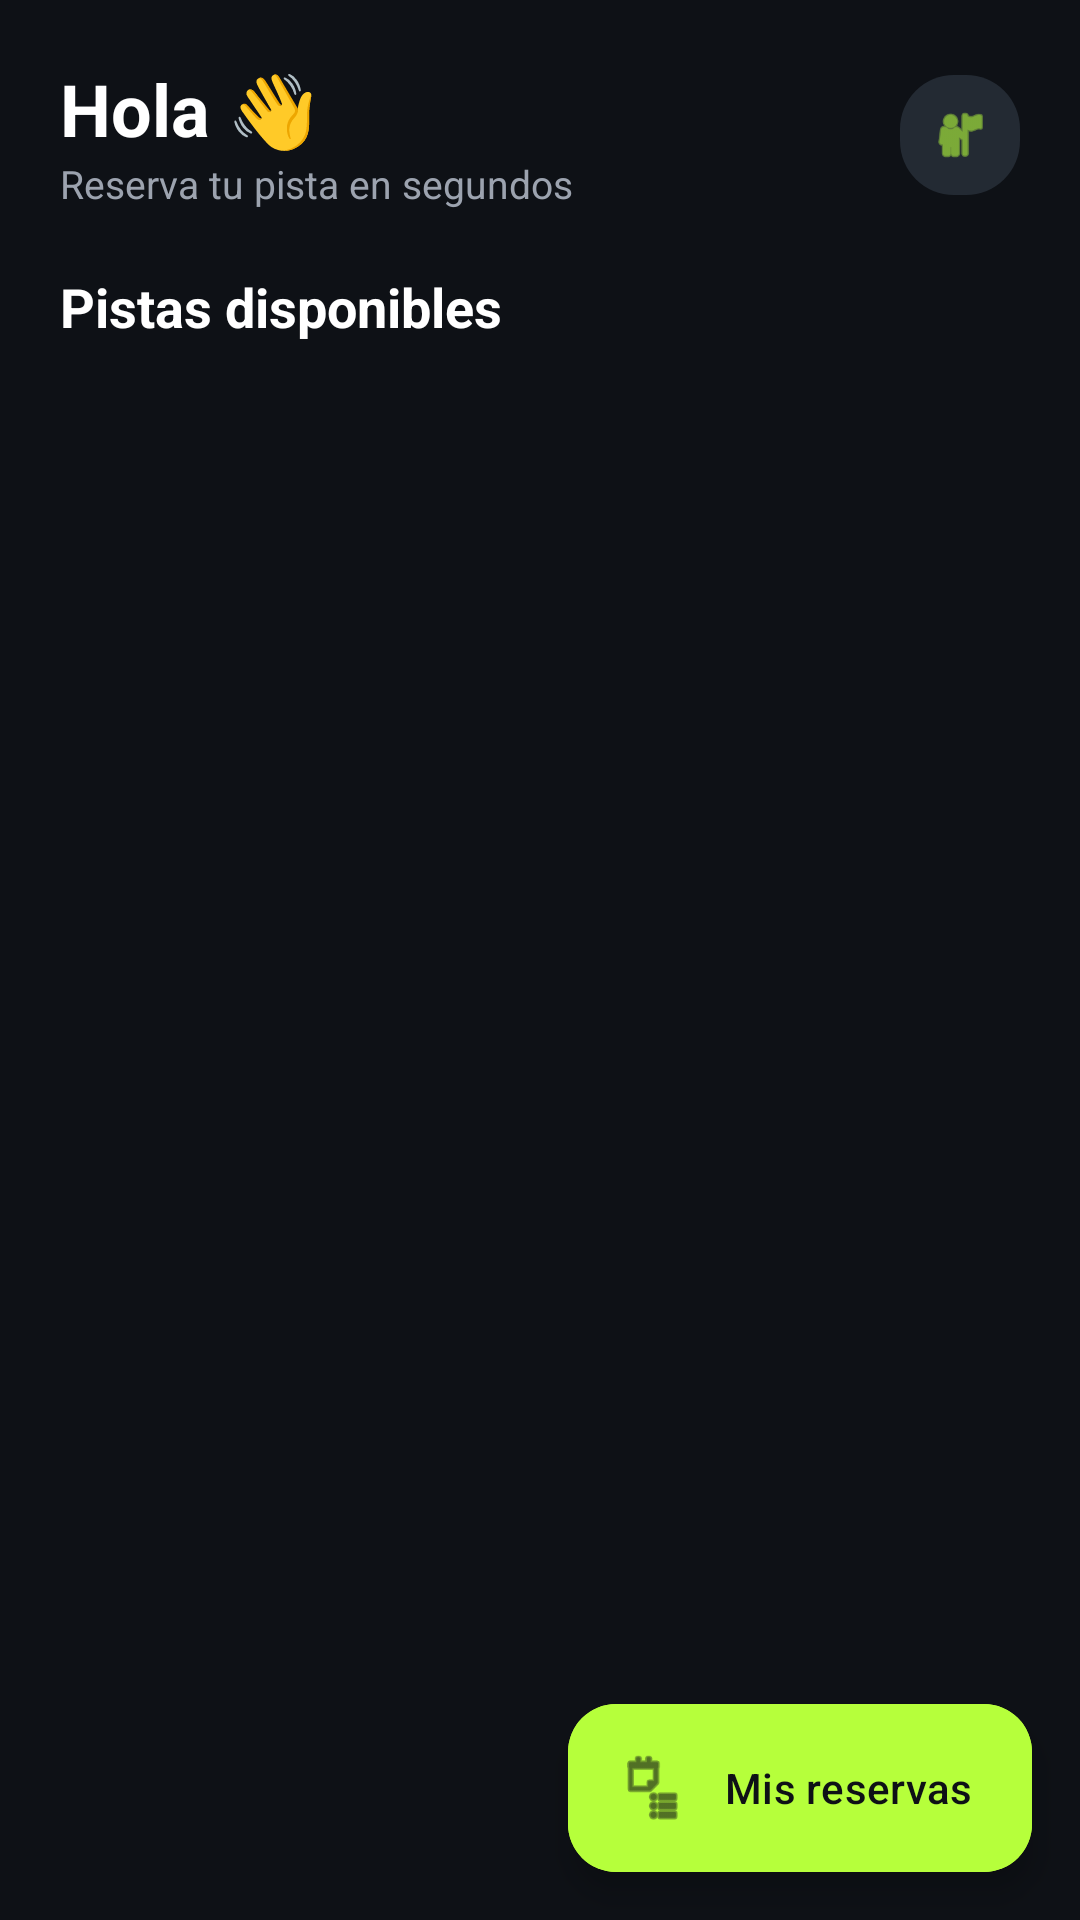

Android layout source for this screen:
<!-- AndroidManifest.xml: application theme Theme.ReservarCamposClub -->
<!-- res/layout/activity_pistas.xml -->
<?xml version="1.0" encoding="utf-8"?>
<LinearLayout xmlns:android="http://schemas.android.com/apk/res/android"
    android:layout_width="match_parent"
    android:layout_height="match_parent"
    android:orientation="vertical"
    android:background="@color/bg_dark">

    
    <LinearLayout
        android:layout_width="match_parent"
        android:layout_height="wrap_content"
        android:orientation="horizontal"
        android:padding="20dp"
        android:gravity="center_vertical">

        <LinearLayout
            android:layout_width="0dp"
            android:layout_height="wrap_content"
            android:layout_weight="1"
            android:orientation="vertical">

            <TextView
                android:id="@+id/tvSaludo"
                android:layout_width="wrap_content"
                android:layout_height="wrap_content"
                android:text="Hola 👋"
                android:textColor="@color/text_white"
                android:textSize="24sp"
                android:textStyle="bold"/>

            <TextView
                android:layout_width="wrap_content"
                android:layout_height="wrap_content"
                android:text="Reserva tu pista en segundos"
                android:textColor="@color/text_grey"
                android:textSize="13sp"/>
        </LinearLayout>

        <ImageView
            android:id="@+id/btnPerfil"
            android:layout_width="40dp"
            android:layout_height="40dp"
            android:background="@drawable/bg_pill_dark"
            android:padding="10dp"
            android:src="@android:drawable/ic_menu_myplaces"
            app:tint="@color/lime"
            xmlns:app="http://schemas.android.com/apk/res-auto"/>
    </LinearLayout>

    
    <TextView
        android:layout_width="wrap_content"
        android:layout_height="wrap_content"
        android:text="Pistas disponibles"
        android:textColor="@color/text_white"
        android:textSize="18sp"
        android:textStyle="bold"
        android:paddingStart="20dp"
        android:paddingEnd="20dp"
        android:layout_marginBottom="8dp"/>

    
    <androidx.recyclerview.widget.RecyclerView
        android:id="@+id/recyclerPistas"
        android:layout_width="match_parent"
        android:layout_height="0dp"
        android:layout_weight="1"
        android:clipToPadding="false"
        android:paddingStart="16dp"
        android:paddingEnd="16dp"
        android:paddingBottom="90dp"/>

    
    <com.google.android.material.floatingactionbutton.ExtendedFloatingActionButton
        android:id="@+id/fabMisReservas"
        android:layout_width="wrap_content"
        android:layout_height="wrap_content"
        android:layout_gravity="bottom|end"
        android:layout_margin="16dp"
        android:backgroundTint="@color/lime"
        android:textColor="#0E1116"
        android:text="Mis reservas"
        app:icon="@android:drawable/ic_menu_agenda"
        app:iconTint="#0E1116"
        xmlns:app="http://schemas.android.com/apk/res-auto"/>
</LinearLayout>
<!-- resources referenced by this layout -->
<resources>
  <color name="bg_dark">#0E1116</color>
  <color name="lime">#B6FF3B</color>
  <color name="text_grey">#9CA3AF</color>
  <color name="text_white">#FFFFFF</color>
  <!-- drawable bg_pill_dark (drawable) -->
  <?xml version="1.0" encoding="utf-8"?>
  <shape xmlns:android="http://schemas.android.com/apk/res/android"
      android:shape="rectangle">
      <solid android:color="@color/card_dark_2"/>
      <corners android:radius="18dp"/>
  </shape>
  <style name="Theme.ReservarCamposClub" parent="Theme.Material3.Dark.NoActionBar">
          <item name="colorPrimary">@color/lime</item>
          <item name="colorOnPrimary">#0E1116</item>
          <item name="colorSecondary">@color/lime</item>
          <item name="android:colorBackground">@color/bg_dark</item>
          <item name="colorSurface">@color/card_dark</item>
          <item name="android:statusBarColor">@color/bg_dark</item>
          <item name="android:navigationBarColor">@color/bg_dark</item>
          <item name="android:windowLightStatusBar">false</item>
      </style>
  <color name="card_dark_2">#232A33</color>
  <color name="card_dark">#1A1F26</color>
</resources>
